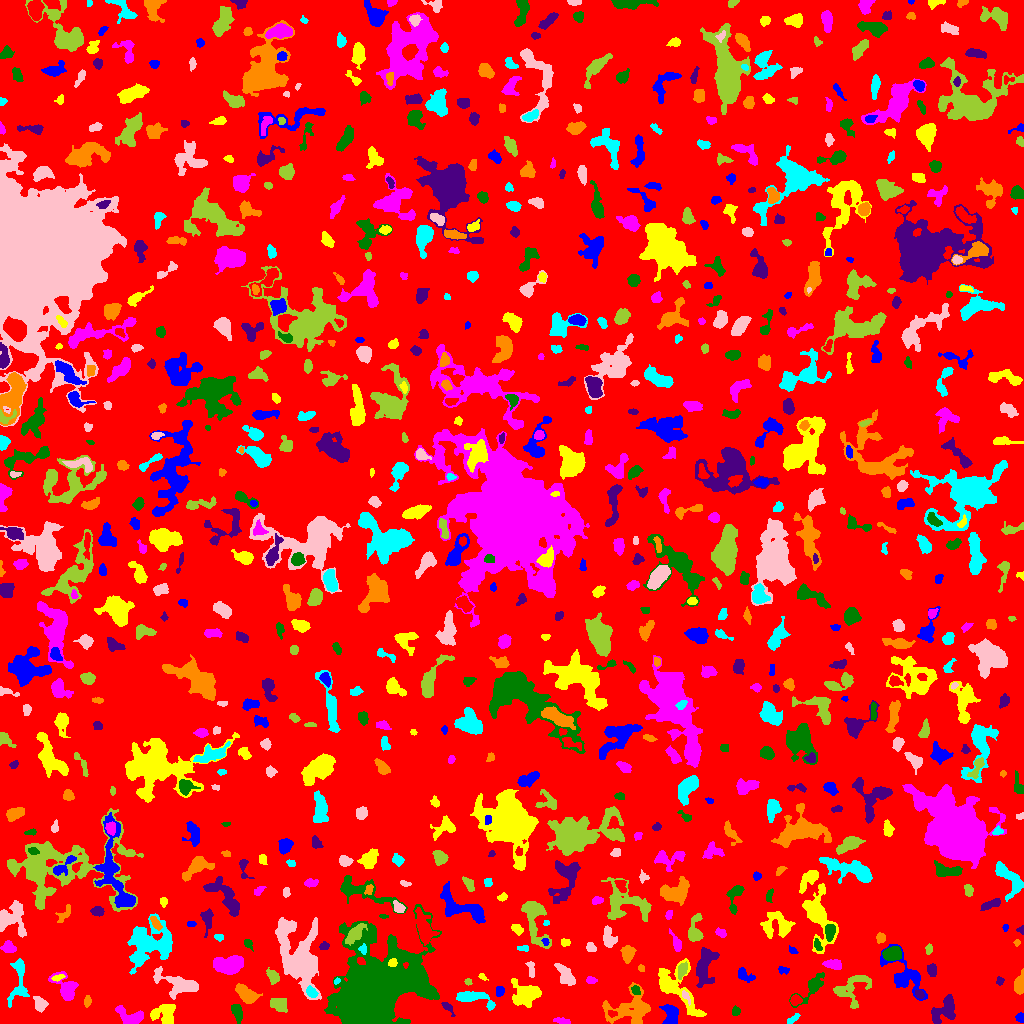

Data behind this chart, as committed beside it:
ID, X, Y, A, B, theta, total_flux, mu_max, mu_median, mu_mean, R_fwhm, R_e, R10, R90, x_start, x_end, y_start, y_end, area, greylevel
0, 519.3, 513.7, 300, 295, -0.9973, 1298450, 12.0, 1.0, 1.665, 62.51, 224.5, 84.63, 370.7, 0, 1023, 0, 1023, 779638, 1.665
1, 1020, 5.618, 1.987, 1.837, -1.277, 191.0, 6.0, 2.0, 2.547, 3.29, 2.394, 0.9772, 3.785, 1015, 1023, 1, 11, 75, 7.547
2, 164.9, 8.82, 5.876, 5.149, -0.351, 1787, 13.0, 4.0, 4.896, 5.585, 5.698, 2.111, 9.219, 150, 175, 0, 19, 365, 8.896
3, 562.8, 2.408, 3.642, 1.316, -0.2052, 130.0, 4.0, 1.0, 1.383, 3.613, 2.646, 0.9772, 4.184, 553, 570, 0, 6, 94, 6.383
4, 237.4, 11.09, 4.831, 2.235, -1.293, 589.0, 7.0, 4.0, 3.485, 5.323, 4.107, 1.693, 6.232, 231, 242, 0, 19, 169, 9.485
5, 447.5, 16.19, 4.249, 1.711, -0.8409, 221.0, 5.0, 2.0, 2.326, 3.241, 3.038, 1.128, 4.754, 441, 455, 7, 21, 95, 6.326
6, 630.7, 13.67, 12.02, 8.148, 0.1433, 2274, 8.0, 3.0, 2.839, 8.867, 8.686, 3.241, 13.77, 602, 650, 0, 41, 801, 6.839
7, 793, 4.597, 3.592, 1.411, 0.5925, 231.0, 6.0, 2.0, 2.718, 3.613, 2.764, 0.9772, 4.37, 787, 800, 0, 10, 85, 7.718
8, 40.45, 19.07, 3.693, 3.065, -1.253, 518.0, 7.0, 3.0, 3.12, 4.918, 4.107, 1.596, 6.283, 33, 48, 11, 27, 166, 8.12
9, 278.4, 18.98, 4.004, 2.66, -0.4807, 411.0, 5.0, 2.0, 1.912, 4.853, 4.029, 1.596, 6.232, 270, 287, 11, 25, 215, 6.912
10, 612.3, 9.906, 2.498, 1.463, -0.2386, 106.0, 3.0, 2.0, 1.767, 3.385, 2.394, 0.9772, 3.7, 608, 617, 6, 13, 60, 9.767
11, 671.1, 8.633, 5.105, 3.42, -1.526, 1130, 10.0, 4.0, 4.248, 6.18, 4.918, 1.954, 7.736, 659, 678, 0, 19, 266, 9.248
12, 676.9, 33.26, 16.53, 6.938, -0.8581, 2685, 13.0, 3.0, 3.416, 5.323, 7.674, 2.646, 13.05, 658, 706, 7, 65, 786, 7.416
13, 130.7, 7.191, 7.703, 3.702, -0.3076, 1024, 8.0, 3.0, 3.346, 6.58, 5.47, 2.111, 8.519, 115, 143, 0, 18, 306, 7.346
14, 735.6, 11.94, 2.366, 1.921, 1.334, 218.0, 6.0, 3.0, 2.946, 3.742, 2.585, 0.9772, 4.107, 732, 740, 8, 18, 74, 6.946
15, 943.8, 13.19, 7.931, 4.979, 0.7844, 1700, 8.0, 4.0, 4.116, 9.271, 6.794, 2.764, 10.03, 931, 955, 0, 29, 413, 8.116
16, 87.31, 21.9, 2.823, 1.66, 1.428, 142.0, 4.0, 2.0, 1.844, 3.827, 2.706, 0.9772, 4.297, 84, 91, 16, 28, 77, 5.844
17, 472.3, 26.1, 10.22, 3.153, -0.2078, 1184, 10.0, 3.0, 3.402, 5.47, 5.382, 2.034, 8.795, 456, 495, 13, 32, 348, 7.402
18, 685.7, 27.11, 3.86, 1.52, -1.06, 216.0, 5.0, 3.0, 2.959, 3.742, 2.821, 1.128, 4.297, 682, 690, 18, 33, 73, 11.96
19, 853, 35.68, 10.49, 7.069, 0.7165, 1018, 5.0, 2.0, 2.082, 7.225, 6.864, 2.764, 10.78, 833, 871, 15, 48, 489, 6.082
20, 795.4, 23.46, 2.532, 2.237, 0.4464, 332.0, 7.0, 3.0, 3.132, 3.868, 3.038, 1.262, 4.787, 790, 802, 18, 29, 106, 9.132
21, 499.4, 32.39, 2.463, 2.029, 1.313, 499.0, 11.0, 6.0, 5.802, 3.742, 2.932, 1.128, 4.478, 496, 504, 27, 37, 86, 8.802
22, 526.8, 29.65, 5.953, 4.511, 0.1381, 3532, 23.0, 4.0, 6.832, 6.383, 5.809, 2.257, 9.821, 511, 541, 16, 45, 517, 10.83
23, 66.34, 34.61, 6.784, 4.402, -1.035, 1809, 15.0, 4.0, 4.798, 5.412, 5.262, 2.034, 8.903, 48, 78, 23, 52, 377, 9.798
24, 635.7, 33.24, 2.419, 1.763, -1.216, 160.0, 4.0, 2.0, 2.078, 3.785, 2.585, 0.9772, 4.068, 631, 640, 29, 38, 77, 10.08
25, 919.3, 29.53, 2.137, 1.706, -0.7762, 175.0, 5.0, 2.0, 2.397, 3.241, 2.459, 0.9772, 3.827, 915, 924, 25, 34, 73, 10.4
26, 246.5, 29.15, 5.641, 2.995, -0.612, 1614, 12.0, 5.0, 5.309, 6.84, 5.171, 2.111, 7.979, 235, 262, 20, 40, 304, 10.31
27, 311.5, 31.17, 2.783, 1.997, -0.6366, 393.0, 9.0, 3.0, 3.606, 3.523, 2.985, 1.128, 4.754, 306, 318, 26, 38, 109, 12.61
28, 565.3, 48.11, 6.657, 3.092, -0.9503, 688.0, 5.0, 2.0, 2.493, 6.507, 5.352, 2.111, 8.117, 554, 575, 38, 60, 276, 6.493
29, 468, 41.95, 1.793, 1.61, 0.3284, 85.0, 4.0, 2.0, 1.809, 2.985, 2.185, 0.7979, 3.385, 464, 472, 38, 45, 47, 6.809
30, 616.5, 44.22, 3.47, 2.796, -0.3713, 499.0, 6.0, 3.0, 3.283, 5.47, 3.909, 1.596, 6.129, 608, 622, 38, 51, 152, 7.283
31, 744.4, 48.43, 4.748, 2.545, -0.5754, 640.0, 8.0, 4.0, 4.0, 5.232, 3.989, 1.596, 6.257, 738, 755, 41, 56, 160, 7.0
32, 58.08, 45.92, 3.202, 1.136, 0.2209, 198.0, 7.0, 2.5, 2.829, 2.764, 2.326, 0.7979, 3.742, 51, 65, 42, 49, 70, 11.83
33, 590.8, 43.07, 2.445, 1.681, -0.03631, 220.0, 7.0, 3.0, 3.014, 2.877, 2.523, 0.9772, 4.107, 586, 597, 40, 47, 73, 7.014
34, 812.3, 36.66, 8.916, 3.164, 0.8379, 935.0, 9.0, 2.0, 2.895, 4.918, 4.618, 1.784, 8.292, 789, 824, 16, 51, 323, 6.895
35, 999.8, 42.76, 1.948, 1.791, 0.825, 79.0, 3.0, 1.0, 1.317, 2.764, 2.326, 0.7979, 3.656, 996, 1004, 38, 47, 60, 6.317
36, 1020, 37.97, 4.672, 2.307, 1.485, 708.0, 9.0, 3.0, 3.806, 4.886, 3.989, 1.596, 6.358, 1014, 1023, 29, 55, 186, 7.806
37, 336.6, 42.43, 1.717, 1.239, 0.8551, 127.0, 8.0, 3.0, 3.342, 2.394, 1.784, 0.5642, 2.877, 334, 340, 39, 46, 38, 11.34
38, 180.1, 38.86, 11.79, 4.82, -0.3052, 2529, 12.0, 4.0, 4.565, 7.047, 7.024, 2.646, 11.55, 153, 198, 24, 57, 554, 7.565
39, 273, 46.65, 3.469, 2.273, -1.061, 598.0, 13.0, 3.0, 4.013, 2.985, 3.385, 1.262, 5.698, 266, 279, 39, 56, 149, 10.01
40, 963.5, 54.57, 8.196, 5.246, 0.7562, 650.0, 5.0, 2.0, 1.982, 5.836, 5.499, 2.111, 8.74, 943, 972, 44, 71, 328, 5.982
41, 783.2, 53.88, 3.212, 1.391, -0.07771, 68.0, 2.0, 1.0, 0.9067, 4.068, 2.326, 0.9772, 3.785, 778, 789, 49, 57, 75, 6.907
42, 482.4, 46.55, 2.349, 1.102, -0.5022, 55.0, 4.0, 1.0, 1.122, 2.185, 1.693, 0.5642, 2.877, 478, 488, 43, 50, 49, 6.122
43, 229.3, 58.48, 7.053, 4.2, 0.09941, 4516, 19.0, 8.0, 9.507, 7.878, 6.817, 2.764, 10.87, 213, 243, 49, 68, 475, 10.51
44, 374.3, 31.68, 22.22, 15.85, 0.8314, 94728, 64.0, 9.0, 14.99, 17.61, 18.83, 7.247, 34.64, 324, 441, 0, 119, 6318, 17.99
45, 932.1, 53.26, 2.845, 2.111, -1.551, 402.0, 8.0, 3.0, 3.496, 4.068, 3.09, 1.262, 4.918, 927, 936, 47, 60, 115, 7.496
46, 641.3, 55.25, 1.823, 1.438, -0.9738, 95.0, 5.0, 2.0, 2.065, 2.326, 2.034, 0.7979, 3.29, 638, 644, 52, 59, 46, 6.065
47, 18.78, 41.94, 13.3, 4.155, 1.507, 889.0, 7.0, 2.0, 2.206, 4.687, 5.89, 2.034, 9.772, 7, 29, 16, 65, 403, 6.206
48, 530.8, 55.93, 4.247, 1.271, -1.457, 60.0, 2.0, 0.0, 0.5769, 3.909, 2.326, 0.7979, 3.613, 525, 534, 46, 62, 104, 5.577
49, 681.9, 53.29, 4.279, 2.04, 1.286, 249.0, 5.0, 2.0, 1.886, 3.432, 3.385, 1.262, 5.614, 678, 687, 44, 62, 132, 8.886
50, 100.2, 48.23, 17.15, 4.221, -0.8791, 1960, 12.0, 2.0, 2.992, 5.046, 7.024, 2.394, 12.02, 71, 126, 24, 77, 655, 6.992
51, 905.4, 46.63, 12.96, 6.488, -0.8041, 1791, 10.0, 2.0, 2.764, 6.103, 6.817, 2.523, 11.91, 880, 927, 23, 79, 648, 6.764
52, 392.4, 60.27, 2.164, 1.672, 0.2023, 264.0, 9.0, 3.0, 3.718, 2.932, 2.326, 0.7979, 3.785, 388, 397, 57, 65, 71, 21.72
53, 833.8, 59.35, 4.229, 2.109, -0.09723, 567.0, 9.0, 3.0, 3.479, 3.989, 3.613, 1.382, 5.971, 822, 841, 54, 64, 163, 7.479
54, 892.1, 70.28, 4.461, 3.008, 0.1397, 957.0, 9.0, 4.0, 3.955, 5.499, 4.652, 1.871, 7.399, 882, 901, 63, 77, 242, 9.955
55, 705.5, 58.41, 10.2, 4.466, 1.275, 1724, 9.0, 3.0, 3.328, 7.001, 6.864, 2.646, 10.93, 696, 719, 36, 76, 518, 7.328
56, 627.5, 69.35, 3.775, 2.732, 1.476, 570.0, 8.0, 2.0, 2.923, 4.514, 3.909, 1.493, 6.555, 620, 636, 60, 78, 195, 6.923
57, 363.1, 74.34, 2.411, 1.676, -1.414, 186.0, 6.0, 3.0, 2.696, 3.385, 2.459, 0.9772, 3.868, 358, 366, 69, 80, 69, 13.7
58, 297.8, 64.38, 16.55, 8.433, -1.269, 12807, 33.0, 5.0, 7.107, 7.442, 10.62, 3.613, 20.32, 275, 321, 24, 106, 1802, 10.11
59, 928.9, 74.55, 2.667, 1.454, 1.519, 190.0, 6.0, 2.0, 2.794, 3.192, 2.394, 0.9772, 3.827, 925, 932, 69, 80, 68, 7.794
... 791 more rows
